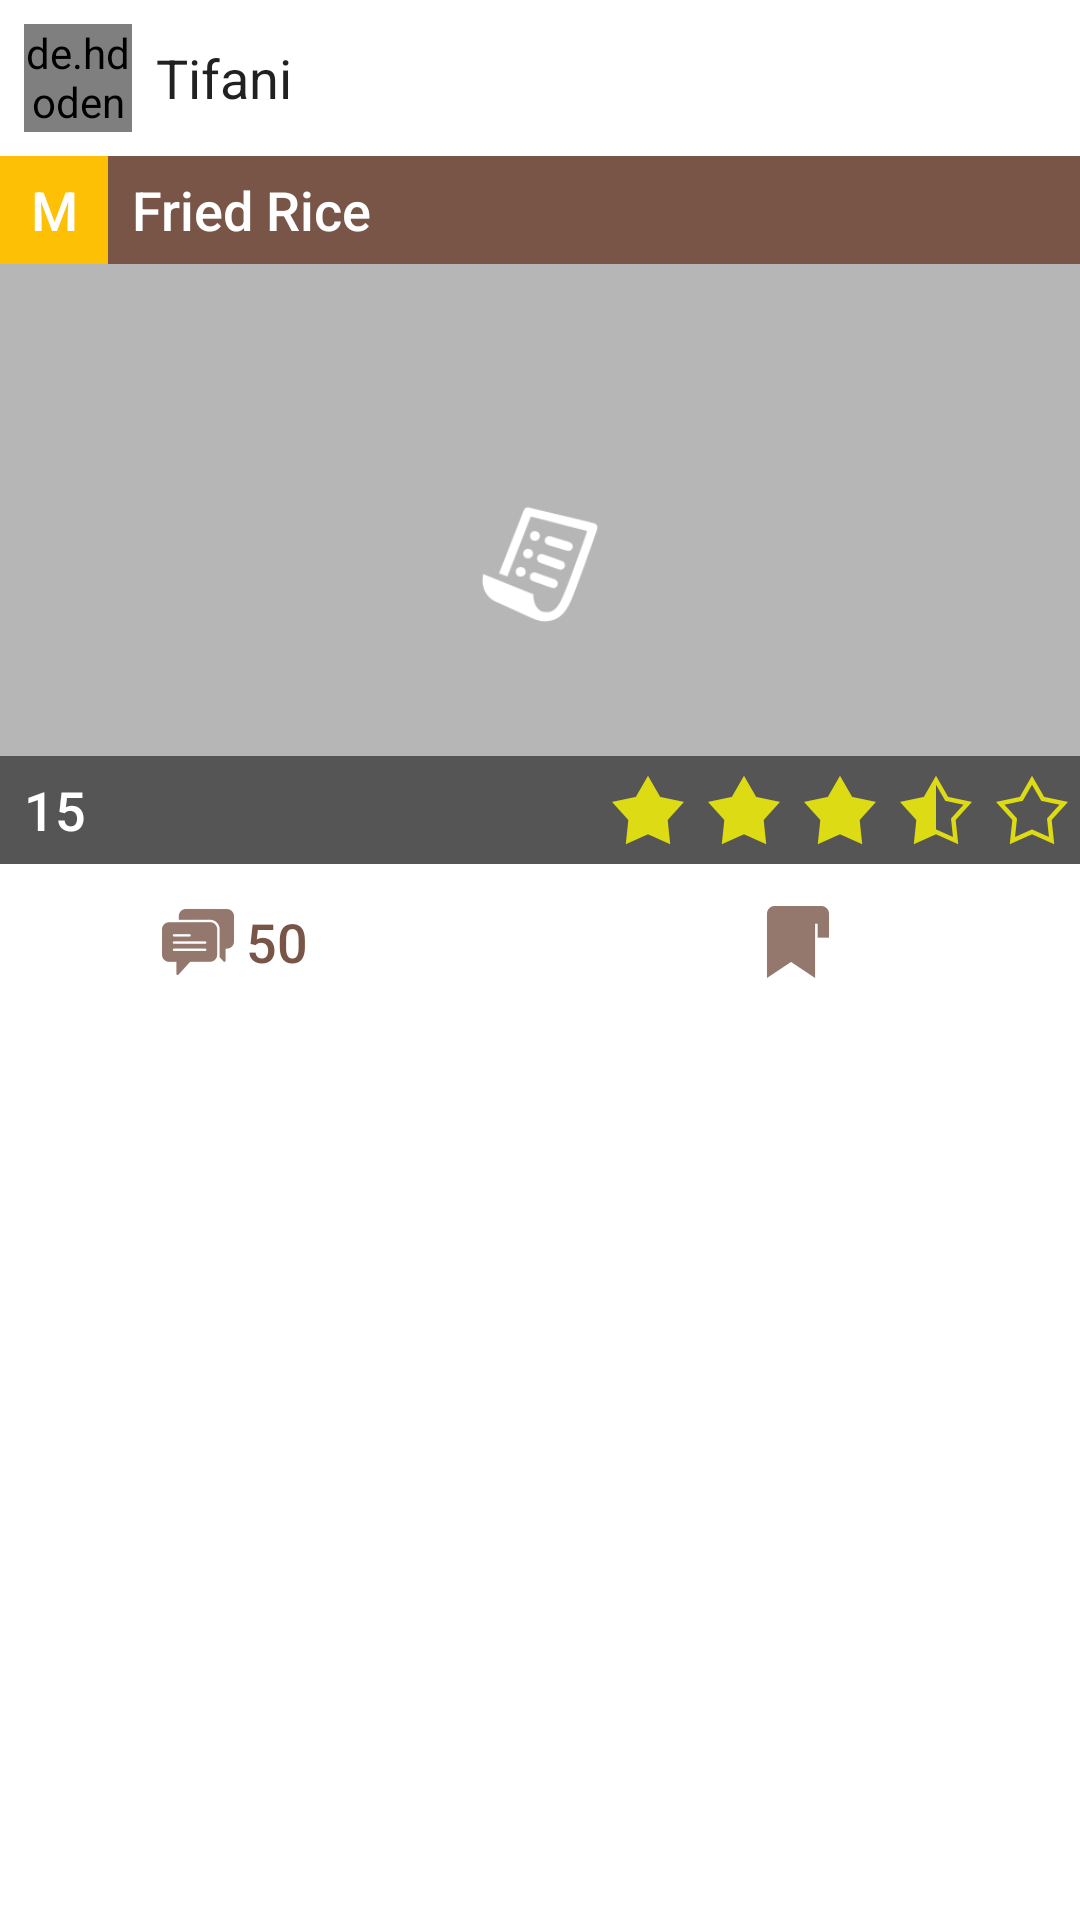

Produce the Android XML layout that renders to this screen, including the resource entries it uses.
<!-- AndroidManifest.xml: application theme AppTheme -->
<!-- res/layout/fragment_recipe_feed.xml -->
<LinearLayout
    xmlns:android="http://schemas.android.com/apk/res/android"
    xmlns:tools="http://schemas.android.com/tools"
    android:layout_width="match_parent"
    android:layout_height="wrap_content"
    android:orientation="vertical"
    android:elevation="2dp"
    android:background="@android:color/white">

    <LinearLayout
        android:layout_width="match_parent"
        android:layout_height="wrap_content"
        android:padding="8dp"
        android:orientation="horizontal"
        android:gravity="center_vertical">

        <de.hdodenhof.circleimageview.CircleImageView
            android:id="@+id/user_picture"
            android:layout_width="36dp"
            android:layout_height="36dp"
            android:src="@drawable/placeholder_user"
            android:layout_above="@+id/bottom_overlay"/>

        <TextView
            android:id="@+id/user_name"
            android:layout_width="wrap_content"
            android:layout_height="wrap_content"
            android:layout_marginLeft="8dp"
            android:text="Tifani"
            android:textAppearance="@android:style/TextAppearance.Medium"/>

    </LinearLayout>

    <LinearLayout
        android:id="@+id/clickable_recipe"
        android:layout_width="match_parent"
        android:layout_height="wrap_content"
        android:orientation="horizontal"
        android:background="@color/colorAccent">

        <TextView
            android:id="@+id/recipe_entree"
            android:layout_width="36dp"
            android:layout_height="36dp"
            android:background="@color/main_course"
            android:textAlignment="center"
            android:gravity="center"
            android:text="M"
            android:textColor="@android:color/white"
            android:textAppearance="@android:style/TextAppearance.DeviceDefault.Medium"
            />

        <TextView
            android:id="@+id/recipe_name"
            android:layout_marginLeft="8dp"
            android:layout_width="wrap_content"
            android:layout_height="wrap_content"
            android:text="Fried Rice"
            android:textColor="@android:color/white"
            android:textAppearance="@android:style/TextAppearance.DeviceDefault.Medium"/>

    </LinearLayout>

    <RelativeLayout
        android:id="@+id/llMadeStars"
        android:layout_width="match_parent"
        android:layout_height="200dp">

        <ImageView
            android:id="@+id/recipe_photo"
            android:layout_width="match_parent"
            android:layout_height="match_parent"
            android:src="@drawable/placeholder_recipe_photo"
            android:scaleType="centerCrop"/>

        <LinearLayout
            android:layout_width="match_parent"
            android:layout_height="36dp"
            android:background="#88000000"
            android:orientation="horizontal"
            android:layout_alignParentBottom="true">

            <LinearLayout
                android:layout_width="0dp"
                android:layout_height="match_parent"
                android:paddingLeft="8dp"
                android:paddingRight="8dp"
                android:layout_weight="1">

                <Button
                    android:id="@+id/made"
                    android:layout_width="wrap_content"
                    android:layout_height="match_parent"
                    android:drawableLeft="@drawable/ic_made"
                    android:background="@android:color/transparent"
                    android:gravity="left|center_vertical"
                    android:text="15"
                    android:textAppearance="@android:style/TextAppearance.DeviceDefault.Medium"
                    android:textColor="@android:color/white"
                    style="?android:attr/borderlessButtonStyle"/>

            </LinearLayout>

            <LinearLayout
                android:layout_width="0dp"
                android:layout_height="match_parent"
                android:layout_weight="1">

                <View
                    android:layout_width="0dp"
                    android:layout_height="0dp"
                    android:layout_weight="1" />

                <ImageButton
                    android:id="@+id/star_1"
                    android:layout_width="wrap_content"
                    android:layout_height="match_parent"
                    android:background="@android:color/transparent"
                    android:src="@drawable/ic_full_star"/>

                <ImageButton
                    android:id="@+id/star_2"
                    android:layout_width="wrap_content"
                    android:layout_height="match_parent"
                    android:background="@android:color/transparent"
                    android:src="@drawable/ic_full_star"/>

                <ImageButton
                    android:id="@+id/star_3"
                    android:layout_width="wrap_content"
                    android:layout_height="match_parent"
                    android:background="@android:color/transparent"
                    android:src="@drawable/ic_full_star"/>

                <ImageButton
                    android:id="@+id/star_4"
                    android:layout_width="wrap_content"
                    android:layout_height="match_parent"
                    android:background="@android:color/transparent"
                    android:src="@drawable/ic_half_star"/>

                <ImageButton
                    android:id="@+id/star_5"
                    android:layout_width="wrap_content"
                    android:layout_height="match_parent"
                    android:background="@android:color/transparent"
                    android:src="@drawable/ic_empty_star"/>

            </LinearLayout>

        </LinearLayout>

    </RelativeLayout>

    <LinearLayout
        android:layout_width="match_parent"
        android:layout_height="wrap_content"
        android:orientation="horizontal"
        android:padding="8dp">

        <LinearLayout
            android:layout_width="0dp"
            android:layout_height="36dp"
            android:layout_weight="1"
            android:orientation="horizontal"
            android:gravity="center">

            <Button
                android:id="@+id/comments"
                android:layout_width="wrap_content"
                android:layout_height="match_parent"
                android:drawableLeft="@drawable/ic_chat"
                android:background="@android:color/transparent"
                android:gravity="left|center_vertical"
                android:text="50"
                android:textAppearance="@android:style/TextAppearance.DeviceDefault.Medium"
                android:textColor="@color/colorAccent"
                style="?android:attr/borderlessButtonStyle"/>

        </LinearLayout>

        <ImageButton
            android:id="@+id/bookmark"
            android:layout_width="0dp"
            android:layout_height="36dp"
            android:layout_weight="1"
            android:background="@android:color/transparent"
            android:src="@drawable/ic_bookmarked"/>

    </LinearLayout>

</LinearLayout>
<!-- resources referenced by this layout -->
<resources>
  <color name="colorAccent">#795548</color>
  <color name="main_course">#FDC005</color>
  <!-- drawable ic_bookmarked: png bitmap (drawable-hdpi, 353 bytes) -->
  <!-- drawable ic_chat: png bitmap (drawable-hdpi, 712 bytes) -->
  <!-- drawable ic_empty_star: png bitmap (drawable-hdpi, 926 bytes) -->
  <!-- drawable ic_full_star: png bitmap (drawable-hdpi, 635 bytes) -->
  <!-- drawable ic_half_star: png bitmap (drawable-hdpi, 848 bytes) -->
  <!-- drawable placeholder_recipe_photo: png bitmap (drawable, 16291 bytes) -->
  <style name="AppTheme" parent="Theme.AppCompat.Light.DarkActionBar">
          
          <item name="colorPrimary">@color/colorPrimary</item>
          <item name="colorPrimaryDark">@color/colorPrimaryDark</item>
          <item name="colorAccent">@color/colorAccent</item>
      </style>
  <color name="colorPrimary">#F44336</color>
  <color name="colorPrimaryDark">#D32F2F</color>
</resources>
